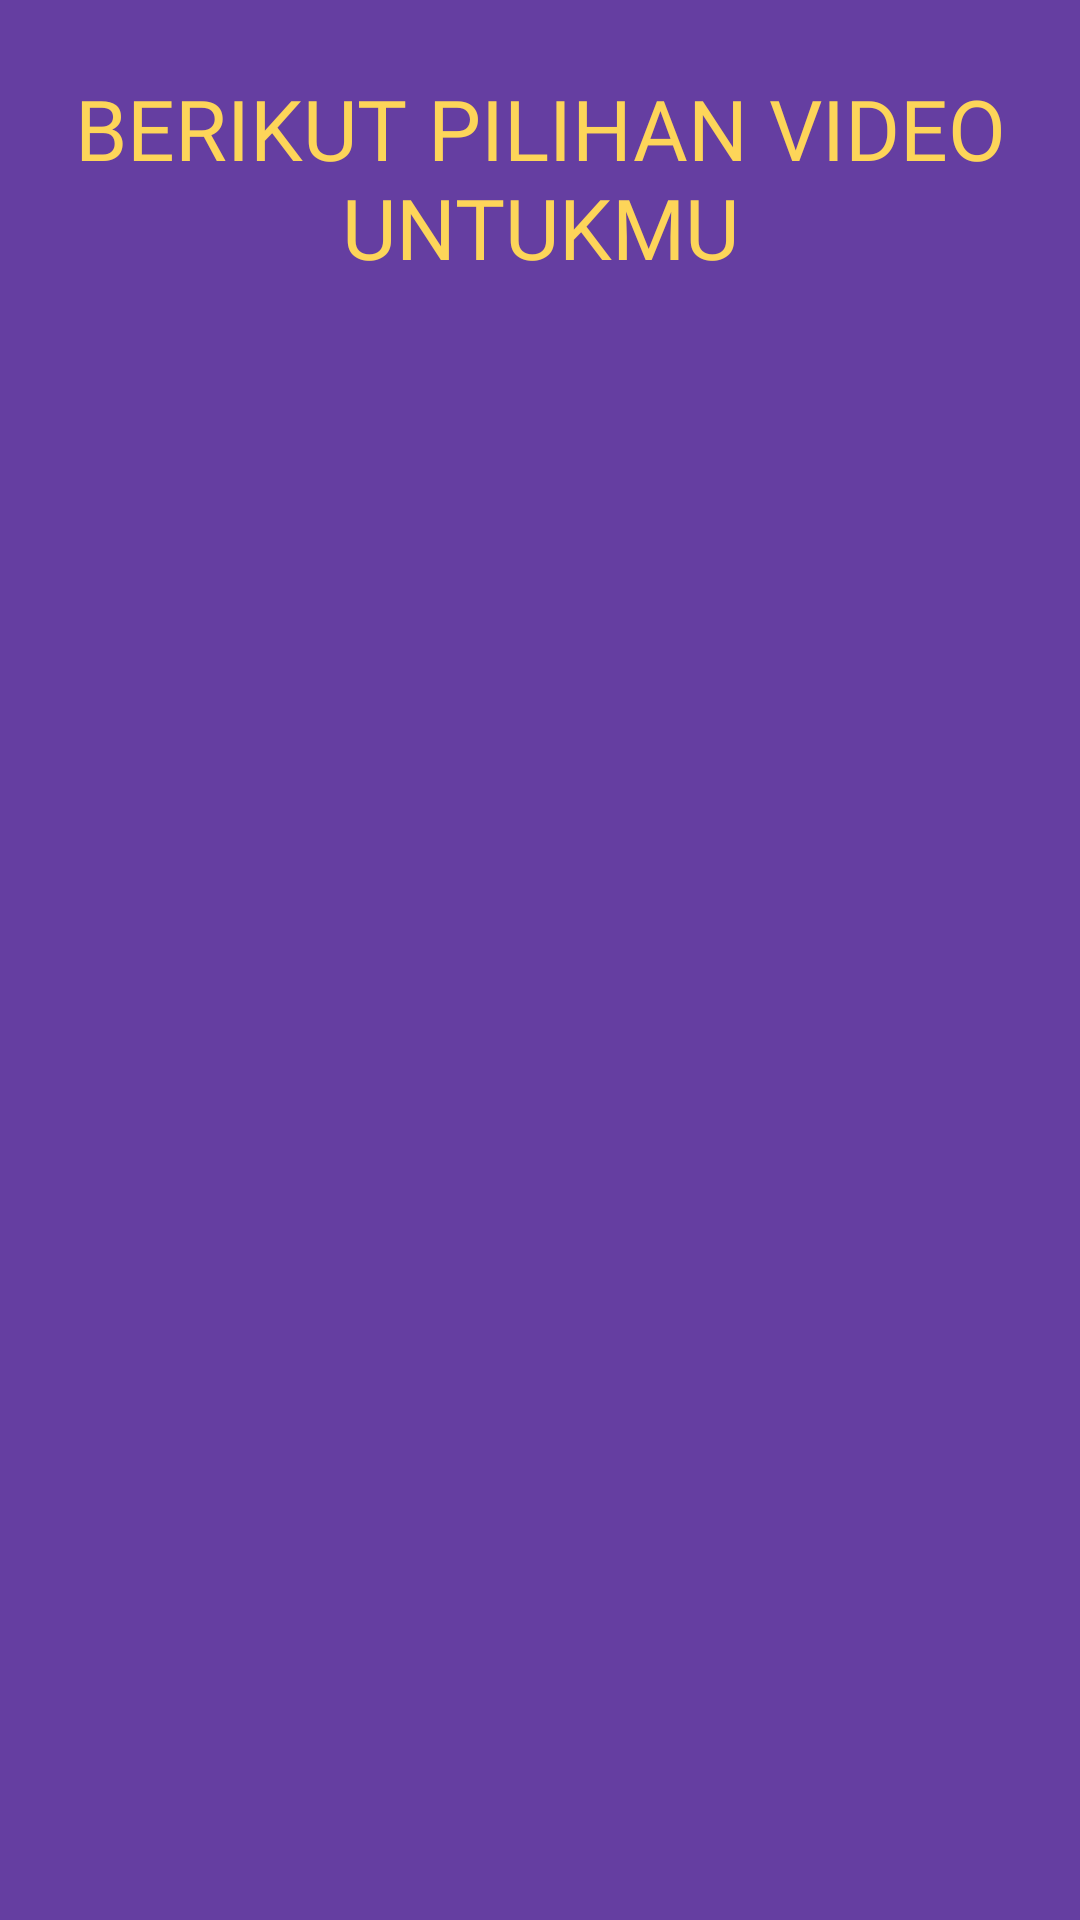

This screen was rendered from an Android layout file. Write that file and the resources it references.
<!-- AndroidManifest.xml: application theme Theme.IceTetik -->
<!-- res/layout/activity_video.xml -->
<?xml version="1.0" encoding="utf-8"?>
<androidx.constraintlayout.widget.ConstraintLayout xmlns:android="http://schemas.android.com/apk/res/android"
    xmlns:app="http://schemas.android.com/apk/res-auto"
    xmlns:tools="http://schemas.android.com/tools"
    android:layout_width="match_parent"
    android:layout_height="match_parent"
    android:background="@color/primaryBackgroundColor"
    tools:context=".page.video.VideoActivity">

    <TextView
        android:id="@+id/tv_title_video"
        android:layout_width="match_parent"
        android:layout_height="wrap_content"
        android:text="@string/title_video_recommendation"
        android:textAlignment="center"
        android:textSize="28sp"
        android:fontFamily="@font/league_spartan_bold"
        android:textColor="@color/cream_100"
        android:textAllCaps="true"
        android:layout_margin="24dp"
        app:layout_constraintStart_toStartOf="parent"
        app:layout_constraintEnd_toEndOf="parent"
        app:layout_constraintTop_toTopOf="parent"
        />

    <androidx.recyclerview.widget.RecyclerView
        android:id="@+id/rv_video"
        android:layout_width="0dp"
        android:layout_height="0dp"
        app:layout_constraintStart_toStartOf="parent"
        app:layout_constraintTop_toBottomOf="@id/tv_title_video"
        app:layout_constraintBottom_toBottomOf="parent"
        app:layout_constraintEnd_toEndOf="parent"
        tools:listitem="@layout/item_video"
        android:layout_marginBottom="16dp"
        />

    <include
        layout="@layout/sublayout_loading"
        android:id="@+id/sbl_loading"
        android:layout_width="match_parent"
        android:layout_height="match_parent"
        tools:visibility="gone"
        app:layout_constraintBottom_toBottomOf="parent"
        app:layout_constraintEnd_toEndOf="parent"
        app:layout_constraintStart_toStartOf="parent"
        app:layout_constraintTop_toTopOf="parent" />

</androidx.constraintlayout.widget.ConstraintLayout>
<!-- res/layout/item_video.xml (included above) -->
<?xml version="1.0" encoding="utf-8"?>
<androidx.constraintlayout.widget.ConstraintLayout xmlns:android="http://schemas.android.com/apk/res/android"
    android:layout_width="match_parent"
    android:layout_height="wrap_content"
    xmlns:tools="http://schemas.android.com/tools"
    android:background="@drawable/fr_container_video"
    android:layout_marginTop="16dp"
    android:layout_marginHorizontal="16dp"
    xmlns:app="http://schemas.android.com/apk/res-auto">

    <ImageView
        android:id="@+id/iv_thumbnail_video"
        android:layout_width="150dp"
        android:layout_height="120dp"
        android:src="@drawable/img_happy"
        android:scaleType="centerCrop"
        android:contentDescription="@string/cd_image_thumbnail"
        app:layout_constraintTop_toTopOf="parent"
        app:layout_constraintStart_toStartOf="parent"
        app:layout_constraintBottom_toBottomOf="parent"
        />

    <TextView
        android:id="@+id/tv_title"
        android:layout_width="0dp"
        android:layout_height="0dp"
        android:maxLines="3"
        android:gravity="center_vertical"
        android:textColor="@color/primaryBackgroundColor"
        android:textSize="16sp"
        android:fontFamily="@font/league_spartan_bold"
        android:layout_margin="16dp"
        app:layout_constraintEnd_toEndOf="parent"
        app:layout_constraintTop_toTopOf="@id/iv_thumbnail_video"
        app:layout_constraintBottom_toBottomOf="@id/iv_thumbnail_video"
        app:layout_constraintStart_toEndOf="@id/iv_thumbnail_video"
        tools:text="Lorem ipsum dolor sit amet quel mo tauaq mol ahno meht sit muil ono"
        />




</androidx.constraintlayout.widget.ConstraintLayout>
<!-- res/layout/sublayout_loading.xml (included above) -->
<?xml version="1.0" encoding="utf-8"?>
<androidx.constraintlayout.widget.ConstraintLayout xmlns:android="http://schemas.android.com/apk/res/android"
    xmlns:app="http://schemas.android.com/apk/res-auto"
    xmlns:tools="http://schemas.android.com/tools"
    android:layout_width="match_parent"
    android:layout_height="match_parent"
    android:background="@color/drop_transparent_50"
    android:alpha="0"
    tools:alpha="1">

    <com.airbnb.lottie.LottieAnimationView
        android:id="@+id/lottie_loading"
        android:layout_width="200dp"
        android:layout_height="200dp"
        app:lottie_autoPlay="true"
        app:lottie_loop="true"
        app:lottie_rawRes="@raw/lottie_loading"
        app:layout_constraintBottom_toBottomOf="parent"
        app:layout_constraintEnd_toEndOf="parent"
        app:layout_constraintStart_toStartOf="parent"
        app:layout_constraintTop_toTopOf="parent"
        />

</androidx.constraintlayout.widget.ConstraintLayout>
<!-- resources referenced by this layout -->
<resources>
  <color name="cream_100">#FFfdd559</color>
  <color name="drop_transparent_50">#80FFFFFF</color>
  <color name="primaryBackgroundColor">#FF653EA1</color>
  <!-- drawable fr_container_video (drawable) -->
  <?xml version="1.0" encoding="utf-8"?>
  <ripple xmlns:android="http://schemas.android.com/apk/res/android"
      android:color="@color/ripple_material_dark">
      <item>
          <shape android:shape="rectangle">
              <solid
                  android:color="@color/cream_100" />
              <corners android:radius="16dp" />
          </shape>
      </item>
  </ripple>
  <!-- drawable img_happy: png bitmap (drawable, 88341 bytes) -->
  <string name="cd_image_thumbnail">Image thumbnail</string>
  <string name="title_video_recommendation">Berikut pilihan video untukmu</string>
  <style name="Theme.IceTetik" parent="Base.Theme.IceTetik" />
  <style name="Base.Theme.IceTetik" parent="Theme.Material3.DayNight.NoActionBar">
          
           <item name="colorPrimaryDark">@color/primaryBackgroundColor</item>
      </style>
</resources>
